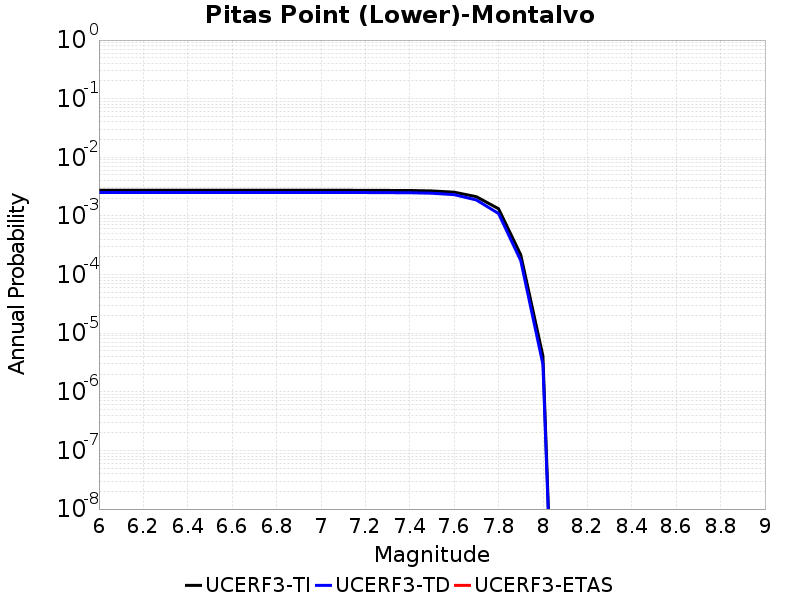

Data behind this chart, as committed beside it:
Magnitude, UCERF3-TI Prob, UCERF3-TD Prob, UCERF3-ETAS Prob
6.0, 0.002738, 0.00251, 0.0
6.1, 0.002738, 0.00251, 0.0
6.2, 0.002738, 0.00251, 0.0
6.3, 0.002738, 0.00251, 0.0
6.4, 0.002738, 0.00251, 0.0
6.5, 0.002738, 0.00251, 0.0
6.6, 0.002738, 0.00251, 0.0
6.7, 0.002738, 0.00251, 0.0
6.8, 0.002738, 0.00251, 0.0
6.9, 0.002738, 0.00251, 0.0
7.0, 0.002738, 0.00251, 0.0
7.1, 0.002738, 0.00251, 0.0
7.2, 0.002733, 0.002505, 0.0
7.3, 0.002723, 0.002495, 0.0
7.4, 0.002715, 0.002486, 0.0
7.5, 0.002669, 0.002439, 0.0
7.6, 0.002543, 0.002306, 0.0
7.7, 0.002128, 0.001872, 0.0
7.8, 0.001327, 0.0011, 0.0
7.9, 2.1744163E-4, 1.7273701E-4, 0.0
8.0, 4.065434E-6, 2.9312353E-6, 0.0
